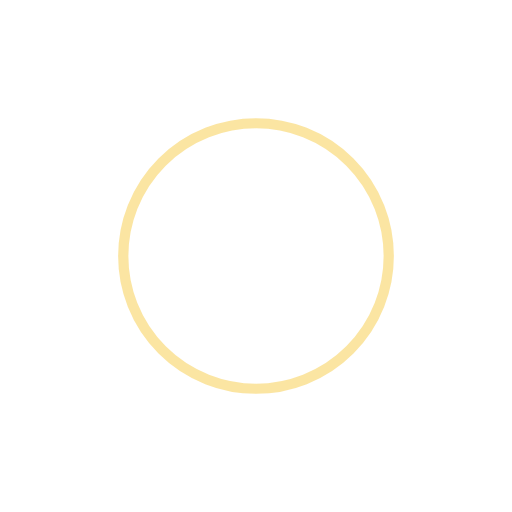
t = 0.00 s
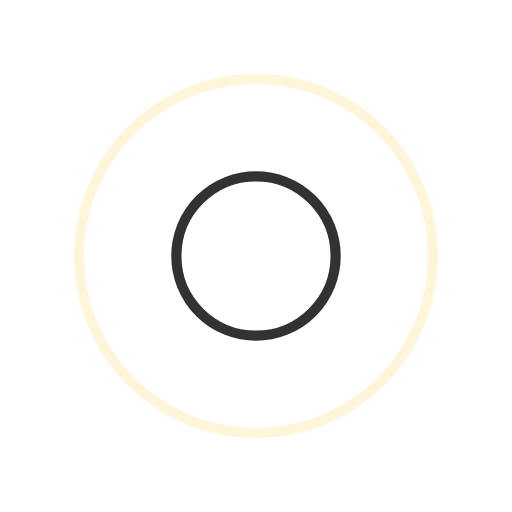
t = 0.25 s
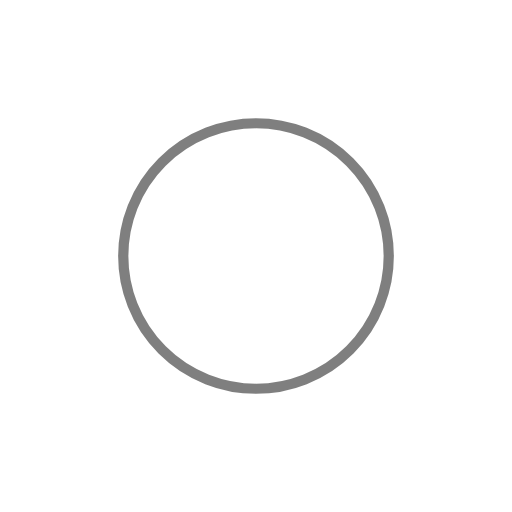
t = 0.50 s
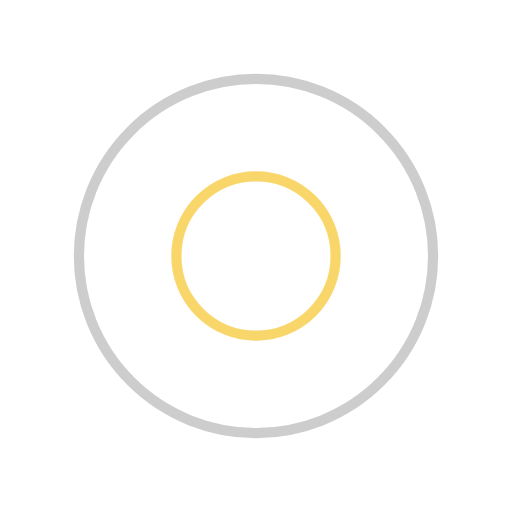
t = 0.75 s

The animated SVG that drew these frames (rendered in a browser with its animation timeline set to each time). Animation: 4 SMIL elements (animate=4); one cycle of 1.00 s, repeats indefinitely.

<svg width="200px"  height="200px"  xmlns="http://www.w3.org/2000/svg" viewBox="0 0 100 100" preserveAspectRatio="xMidYMid" class="lds-ripple" style="background: none;"><circle cx="50" cy="50" r="12.7329" fill="none" ng-attr-stroke="{{config.c1}}" ng-attr-stroke-width="{{config.width}}" stroke="#f8cc46" stroke-width="2"><animate attributeName="r" calcMode="spline" values="0;40" keyTimes="0;1" dur="1" keySplines="0 0.2 0.8 1" begin="-0.5s" repeatCount="indefinite"></animate><animate attributeName="opacity" calcMode="spline" values="1;0" keyTimes="0;1" dur="1" keySplines="0.2 0 0.8 1" begin="-0.5s" repeatCount="indefinite"></animate></circle><circle cx="50" cy="50" r="32.6505" fill="none" ng-attr-stroke="{{config.c2}}" ng-attr-stroke-width="{{config.width}}" stroke="#000000" stroke-width="2"><animate attributeName="r" calcMode="spline" values="0;40" keyTimes="0;1" dur="1" keySplines="0 0.2 0.8 1" begin="0s" repeatCount="indefinite"></animate><animate attributeName="opacity" calcMode="spline" values="1;0" keyTimes="0;1" dur="1" keySplines="0.2 0 0.8 1" begin="0s" repeatCount="indefinite"></animate></circle></svg>